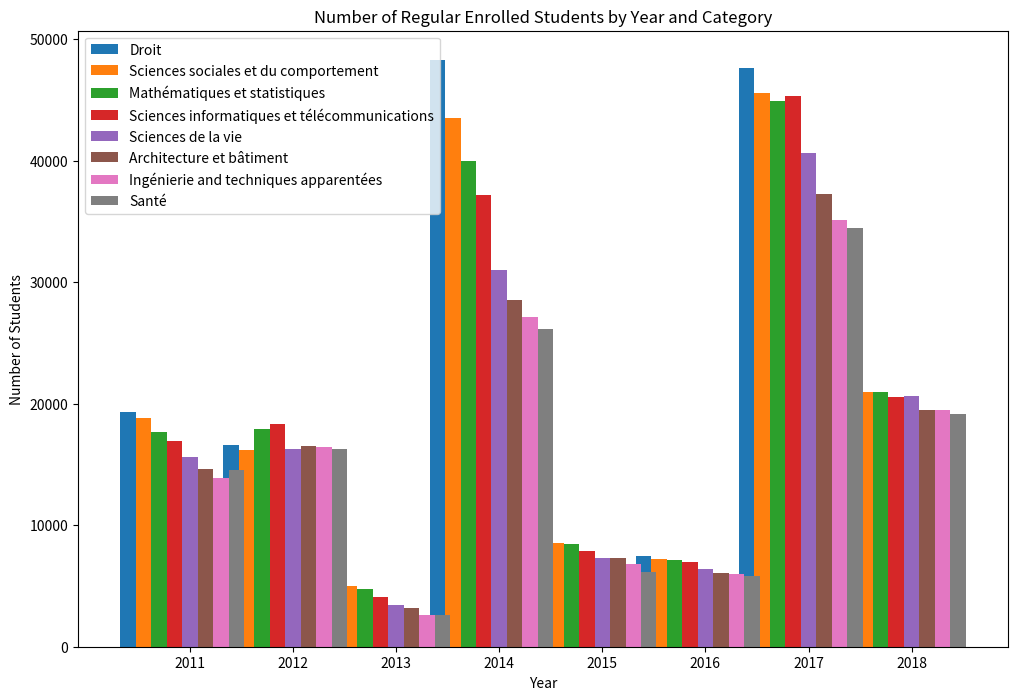

Source code (Python):
import matplotlib.pyplot as plt

# Data
years = [2011, 2012, 2013, 2014, 2015, 2016, 2017, 2018]  # Remove 2019 as it's missing in the data

categories = [
    "Droit",
    "Sciences sociales et du comportement",
    "Mathématiques et statistiques",
    "Sciences informatiques et télécommunications",
    "Sciences de la vie",
    "Architecture et bâtiment",
    "Ingénierie and techniques apparentées",
    "Santé"
]

data = [
    [19319, 18793, 17688, 16889, 15615, 14594, 13869, 14583, 14449],
    [16607, 16208, 17911, 18328, 16284, 16540, 16446, 16307, 15842],
    [5451, 4982, 4720, 4113, 3468, 3189, 2628, 2570, 2237],
    [48275, 43493, 39930, 37149, 30993, 28490, 27150, 26173, 26889],
    [8427, 8497, 8487, 7872, 7335, 7309, 6775, 6108, 5957],
    [7442, 7188, 7167, 7006, 6363, 6105, 5986, 5823, 5684],
    [47635, 45576, 44932, 45331, 40664, 37216, 35114, 34435, 35950],
    [22308, 20958, 20989, 20529, 20610, 19480, 19482, 19177, 0]  # Remove 0 for 2019
]

# Transpose the data for plotting
data = list(map(list, zip(*data)))

# Plotting
width = 0.15
x = range(len(years))

fig, ax = plt.subplots(figsize=(12, 8))

for i, category in enumerate(categories):
    ax.bar([pos + width * i for pos in x], data[i], width, label=category)

ax.set_xlabel('Year')
ax.set_ylabel('Number of Students')
ax.set_title('Number of Regular Enrolled Students by Year and Category')
ax.set_xticks([pos + width * (len(categories) / 2) for pos in x])
ax.set_xticklabels(years)
ax.legend()

# Save the plot to a file
plt.savefig('enrolled_students_bar.png', bbox_inches='tight')

# Optionally, you can also display the file path
print("Bar plot saved as 'enrolled_students_bar.png'")
